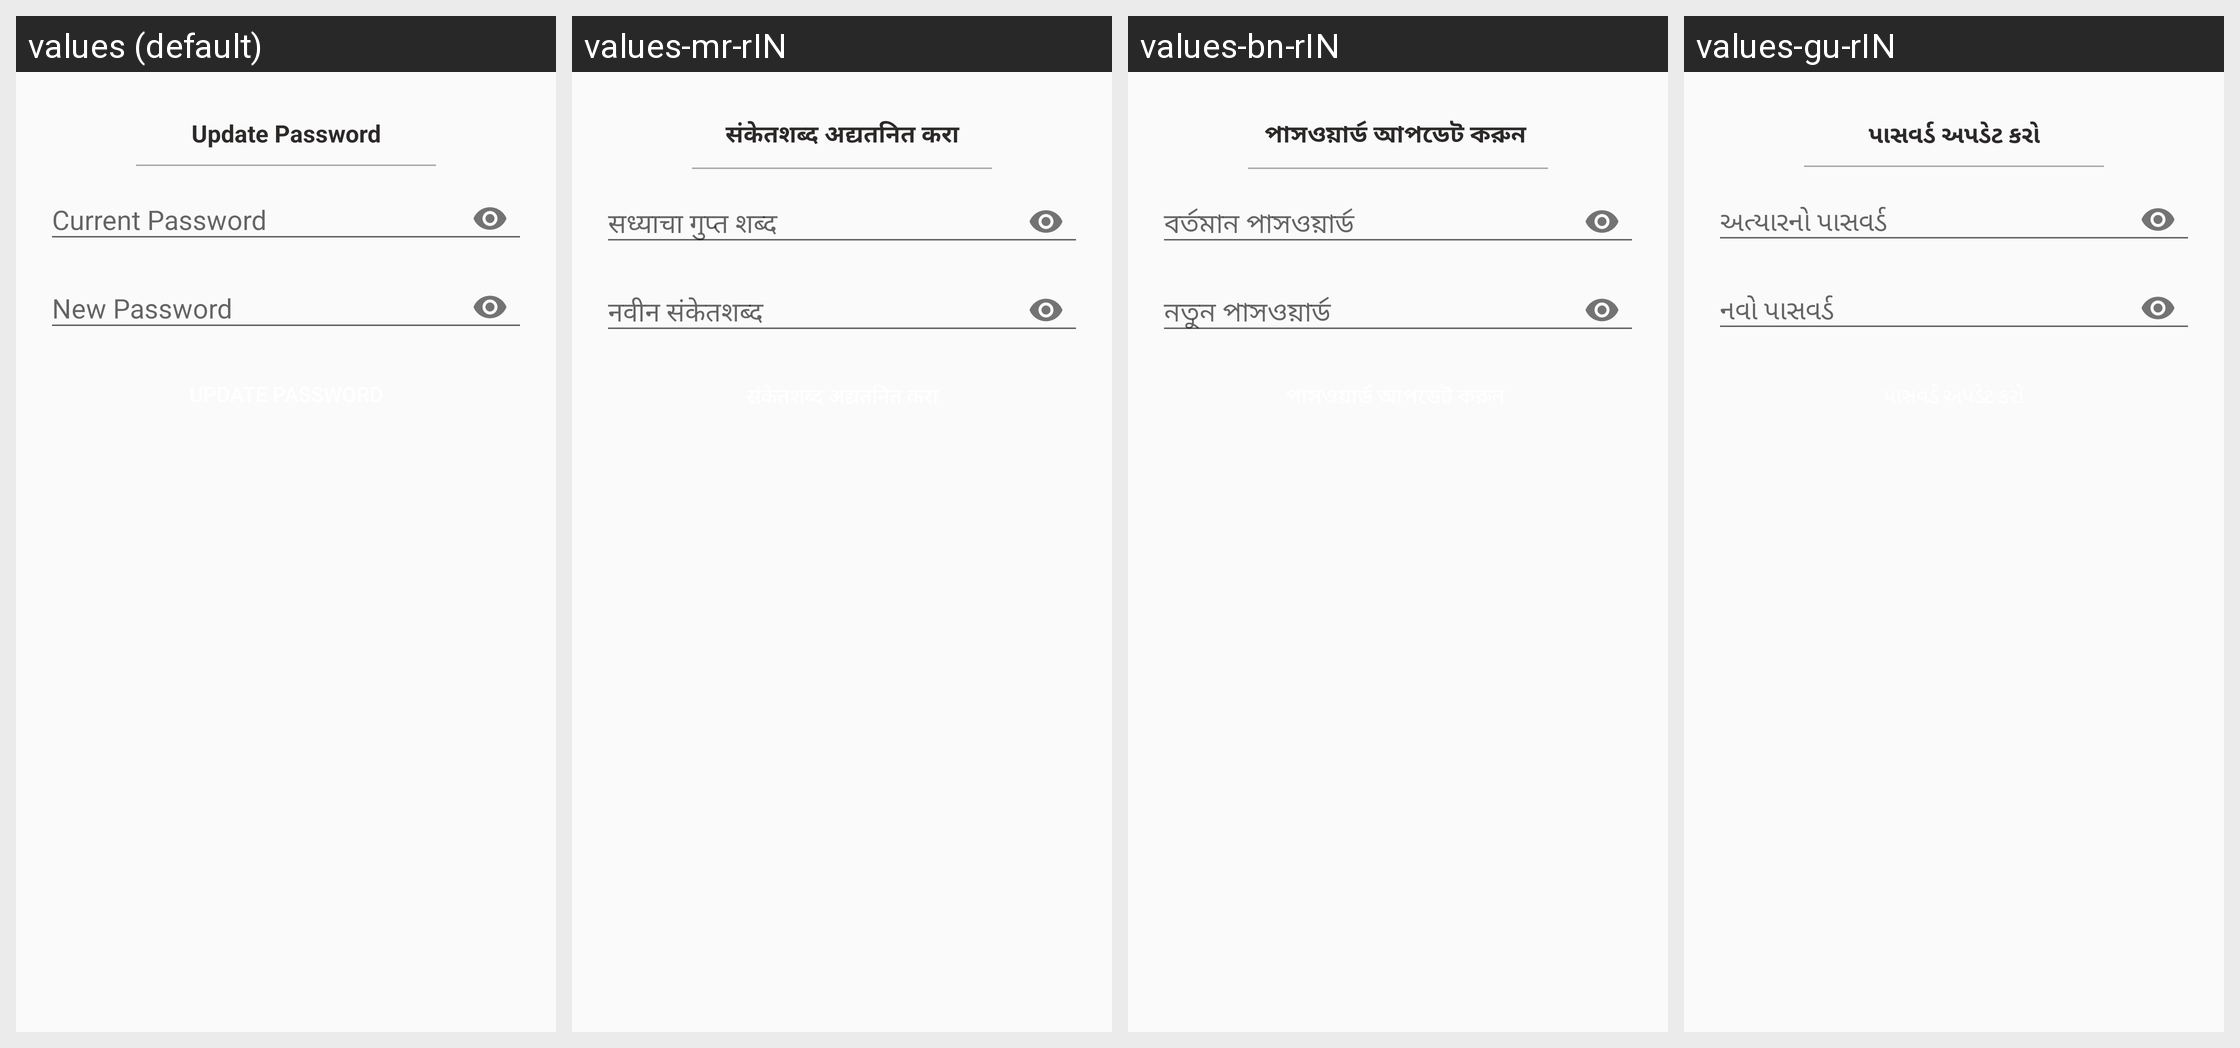

Locale-by-locale string values for the Android screen shown in this grid:
Android screen res/layout/update_password.xml rendered under 4 locales, left to right: values (default), values-mr-rIN, values-bn-rIN, values-gu-rIN. Device: Nexus 5 (rendered at 1080×1920; each locale shown at half size, 540×960, under a caption strip naming it); theme StartTheme.
Other locales in the repository, not shown: values-fr-rFR, values-hi-rIN, values-ja-rJP, values-ru-rRU.
Strings drawn on this screen, with the default value and each locale's value (text and hints the layout hard-codes, and strings that could not be matched under every locale, appear in the picture but are not listed):

update_password
  values: Update Password
  values-mr-rIN: संकेतशब्द अद्यतनित करा
  values-bn-rIN: পাসওয়ার্ড আপডেট করুন 
  values-gu-rIN: પાસવર્ડ અપડેટ કરો

current_password
  values: Current Password
  values-mr-rIN: सध्याचा गुप्त शब्द
  values-bn-rIN: বর্তমান পাসওয়ার্ড
  values-gu-rIN: અત્યારનો પાસવર્ડ

new_password
  values: New Password
  values-mr-rIN: नवीन संकेतशब्द
  values-bn-rIN: নতুন পাসওয়ার্ড
  values-gu-rIN: નવો પાસવર્ડ
